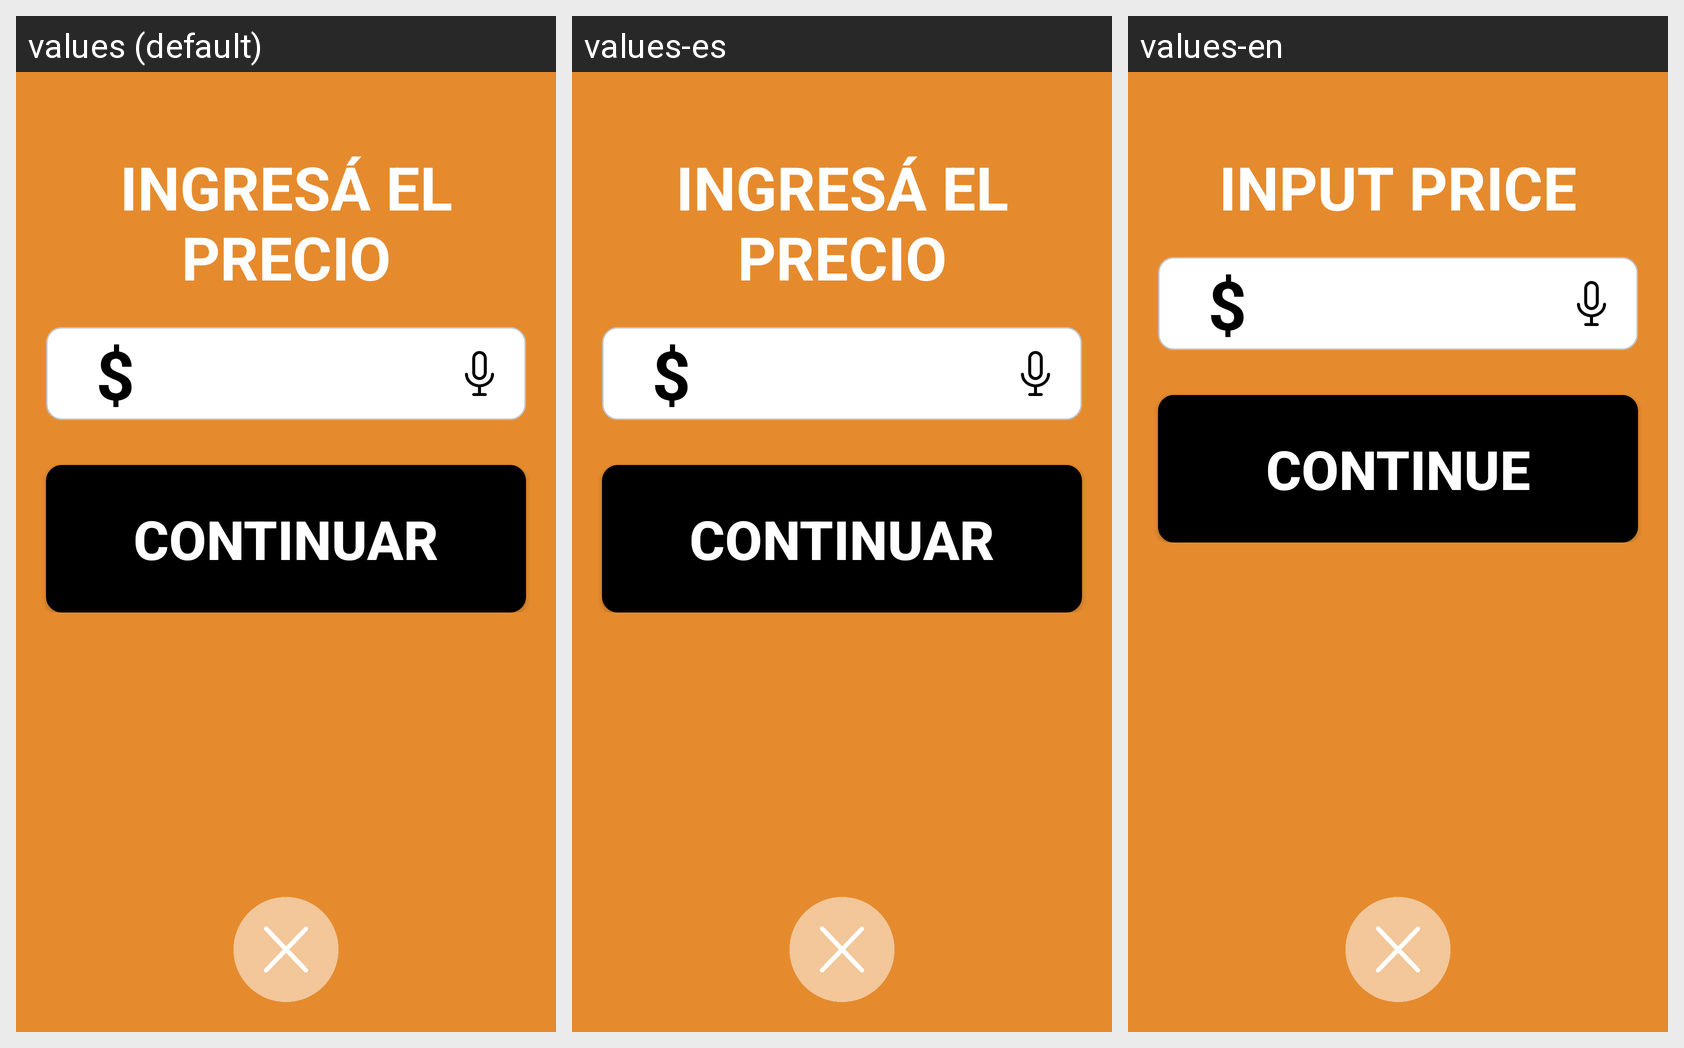

Translations of the strings shown on this Android screen, per locale in the grid:
Android screen res/layout/activity_first.xml rendered under 3 locales, left to right: values (default), values-es, values-en. Device: Nexus 5 (rendered at 1080×1920; each locale shown at half size, 540×960, under a caption strip naming it); theme AppTheme.
Strings drawn on this screen, with the default value and each locale's value (text and hints the layout hard-codes appear in the picture but are not listed):

ingresa_importe
  values: INGRESÁ EL PRECIO
  values-es: INGRESÁ EL PRECIO
  values-en: INPUT PRICE

continuar
  values: CONTINUAR
  values-es: CONTINUAR
  values-en: CONTINUE
